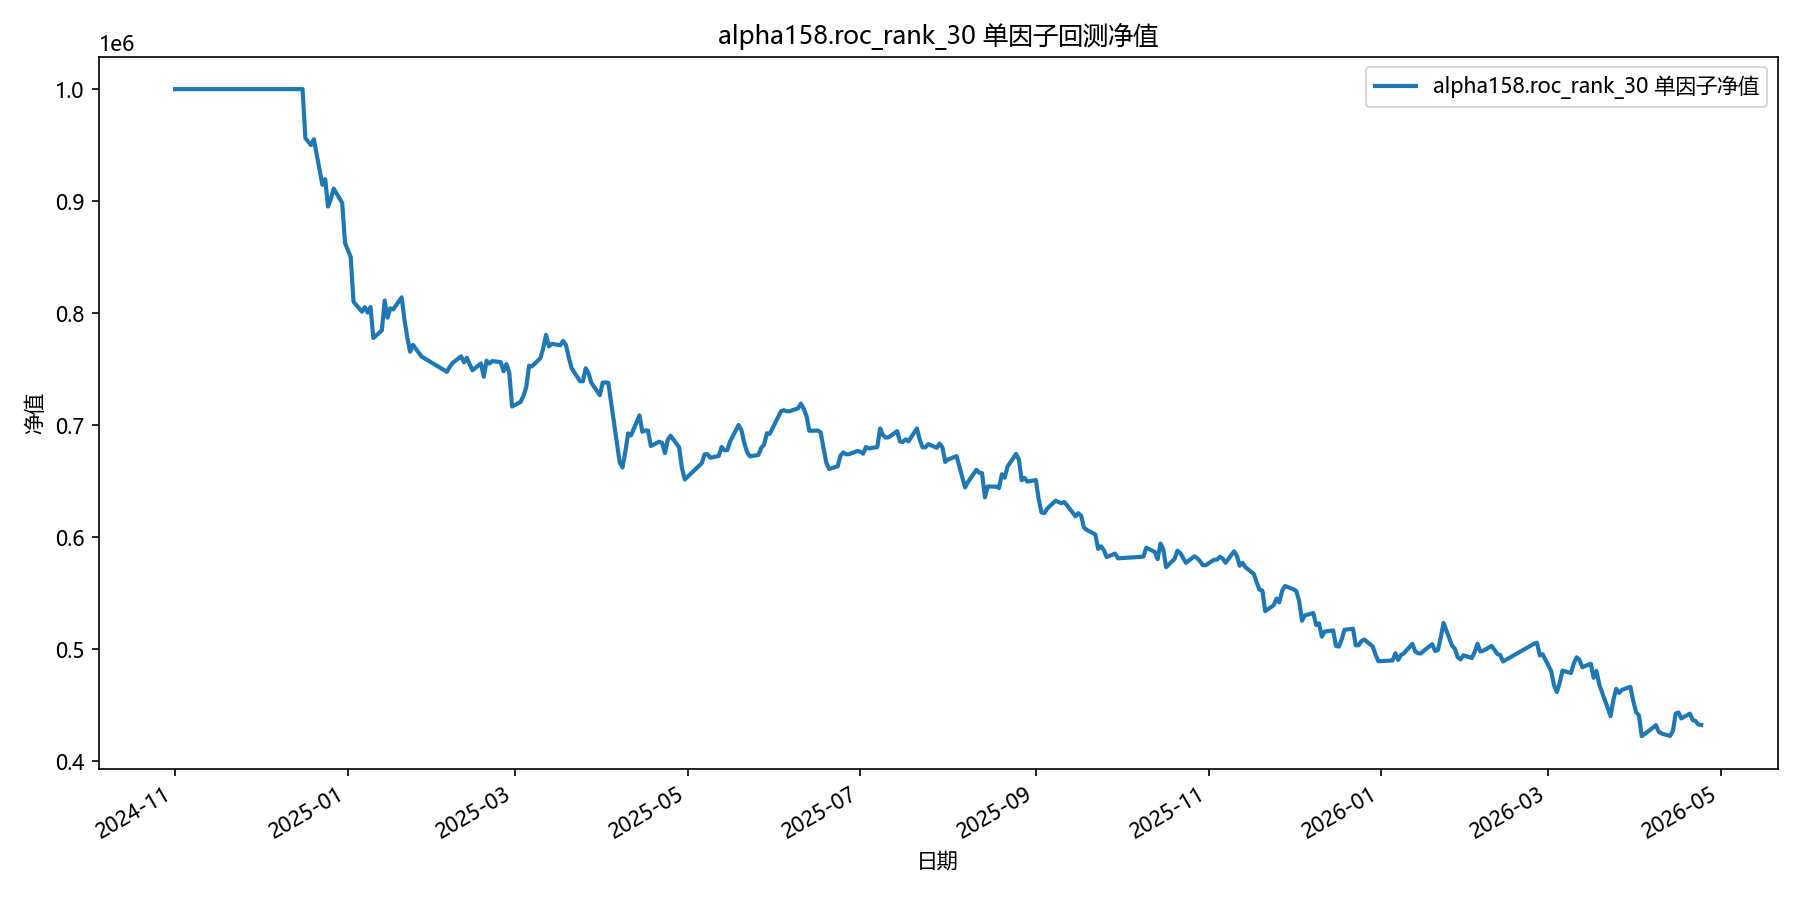

Values plotted in this chart, from the file beside it:
date, equity
2024-11-01, 1000000
2024-11-04, 1000000
2024-11-05, 1000000
2024-11-06, 1000000
2024-11-07, 1000000
2024-11-08, 1000000
2024-11-11, 1000000
2024-11-12, 1000000
2024-11-13, 1000000
2024-11-14, 1000000
2024-11-15, 1000000
2024-11-18, 1000000
2024-11-19, 1000000
2024-11-20, 1000000
2024-11-21, 1000000
2024-11-22, 1000000
2024-11-25, 1000000
2024-11-26, 1000000
2024-11-27, 1000000
2024-11-28, 1000000
2024-11-29, 1000000
2024-12-02, 1000000
2024-12-03, 1000000
2024-12-04, 1000000
2024-12-05, 1000000
2024-12-06, 1000000
2024-12-09, 1000000
2024-12-10, 1000000
2024-12-11, 1000000
2024-12-12, 1000000
2024-12-13, 1000000
2024-12-16, 1000000
2024-12-17, 956228
2024-12-18, 953199
2024-12-19, 950075
2024-12-20, 955275
2024-12-23, 914592
2024-12-24, 919595
2024-12-25, 895180
2024-12-26, 901941
2024-12-27, 911269
2024-12-30, 898419
2024-12-31, 862679
2025-01-02, 850123
2025-01-03, 810185
2025-01-06, 801389
2025-01-07, 805382
2025-01-08, 800593
2025-01-09, 805477
2025-01-10, 777857
2025-01-13, 784635
2025-01-14, 811343
2025-01-15, 796019
2025-01-16, 804387
2025-01-17, 803407
2025-01-20, 814175
2025-01-21, 794075
2025-01-22, 778149
2025-01-23, 765655
2025-01-24, 771768
... 299 more rows
